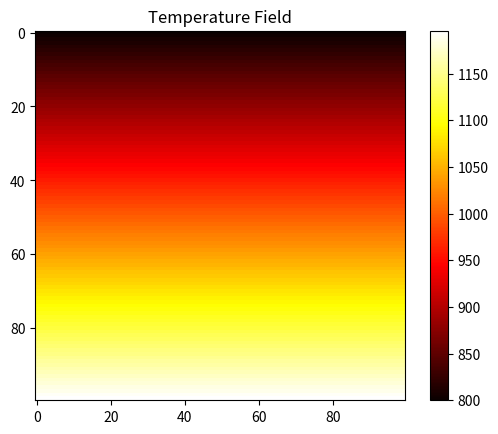
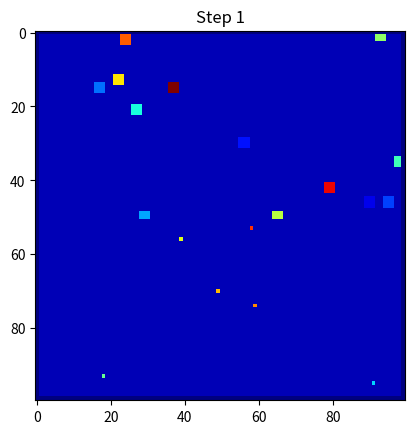
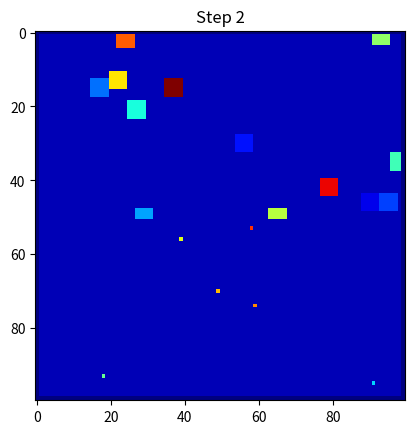
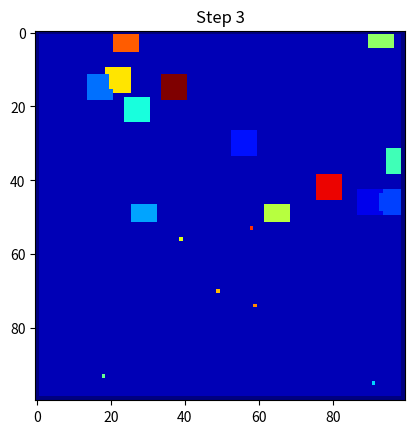
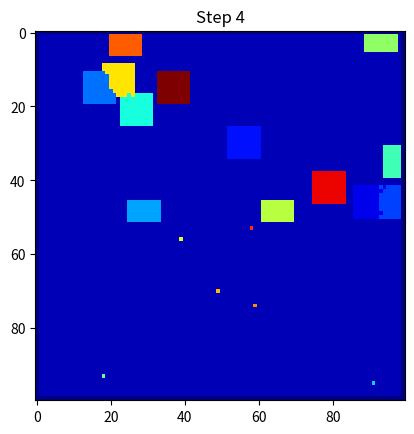
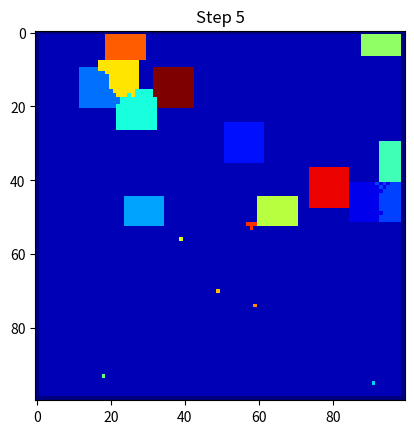
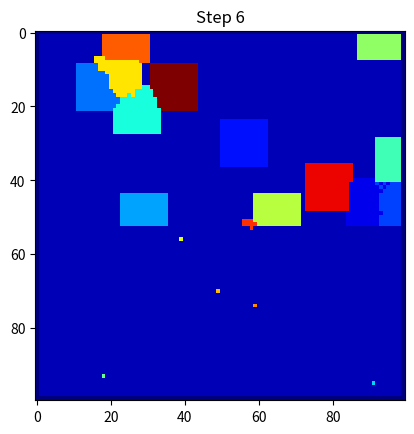
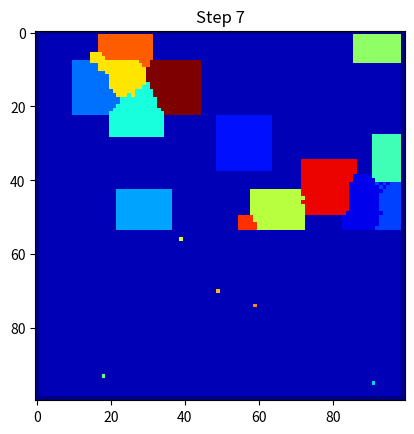
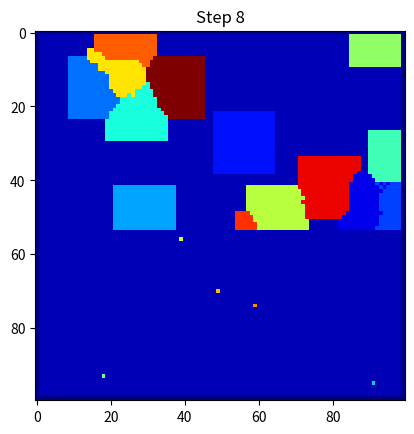
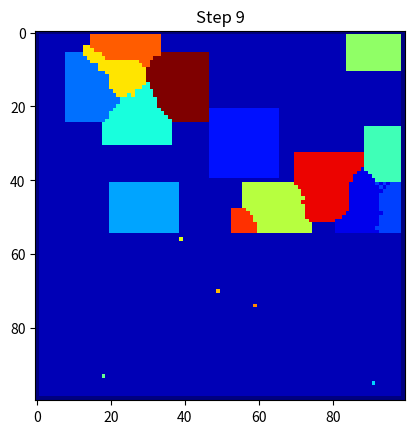
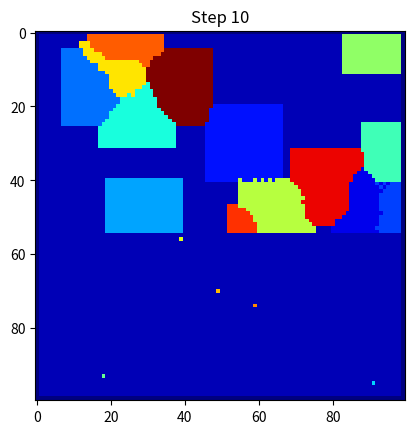
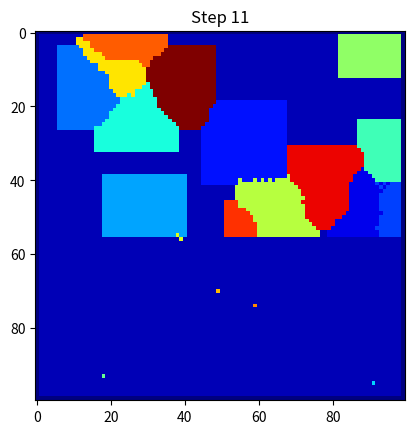
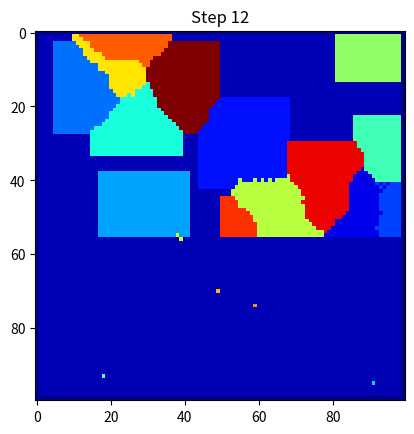
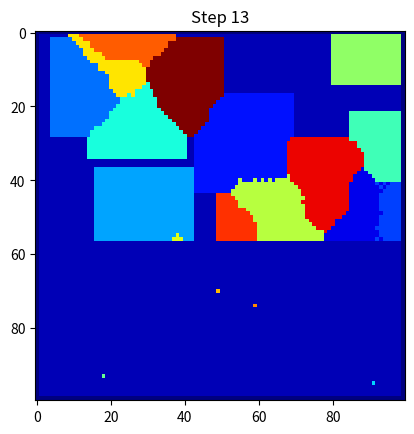
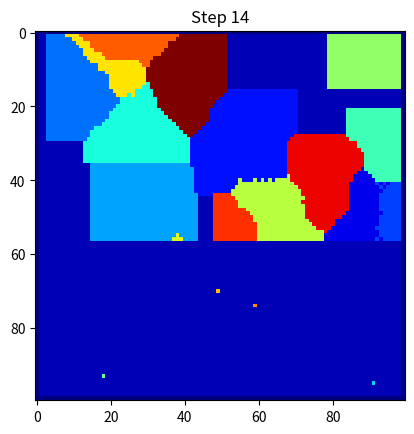
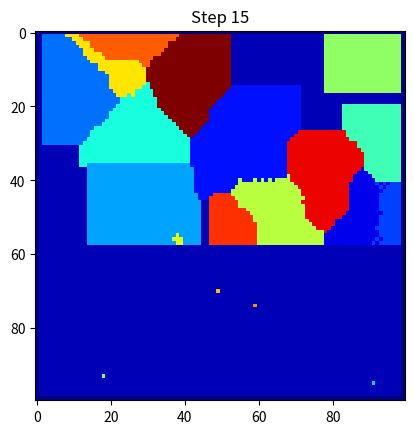

Generate these figures, in order, with matplotlib:
import numpy as np
import matplotlib.pyplot as plt

# Create grid
Nx = 100
Ny = 100

state = np.zeros((Nx, Ny))
T = np.zeros((Nx,Ny))

# Initialize temperature field (linear gradient)
for i in range(Nx):

    T[i,:] = 800 + (1200-800)*(i/Nx)


# Visualize initial temperature field
plt.imshow(T, cmap='hot')
plt.colorbar()
plt.title("Temperature Field")
plt.show()

#Put multiple nuclei---------
num_nuclei = 20

for grain_id in range(1, num_nuclei+1):

    x = np.random.randint(0, Nx)
    y = np.random.randint(0, Ny)

    state[x,y] = grain_id
#-----------------------------
# Set boundaries to -1 (non-interactive), else the while loop will never end as the boundaries will always be liquid (0) and never solidify. Thus, infinite loop.
state[0,:] = -1
state[-1,:] = -1
state[:,0] = -1
state[:,-1] = -1
# Define melting temperature
Tm = 1000
step = 0
# Run solidification - either in a fixed number of steps or until all liquid has solidified
#for step in range(100):
while np.any(state == 0):
    T = T - 2  # Cool down the system
    step += 1
    new_state = state.copy()

    for i in range(1, Nx-1):
        for j in range(1, Ny-1):

            if state[i,j] == 0:

                neighborhood = state[i-1:i+2, j-1:j+2]

                neighboring_grains = neighborhood[neighborhood > 0]

                if T[i,j] < Tm and len(neighboring_grains) > 0:

                    chosen_grain = np.random.choice(neighboring_grains)

                    new_state[i,j] = chosen_grain

    state = new_state

    # Display animation
    plt.clf()
    plt.imshow(state, cmap='jet')
    plt.title(f"Step {step}")
    plt.pause(0.05)

plt.show()
